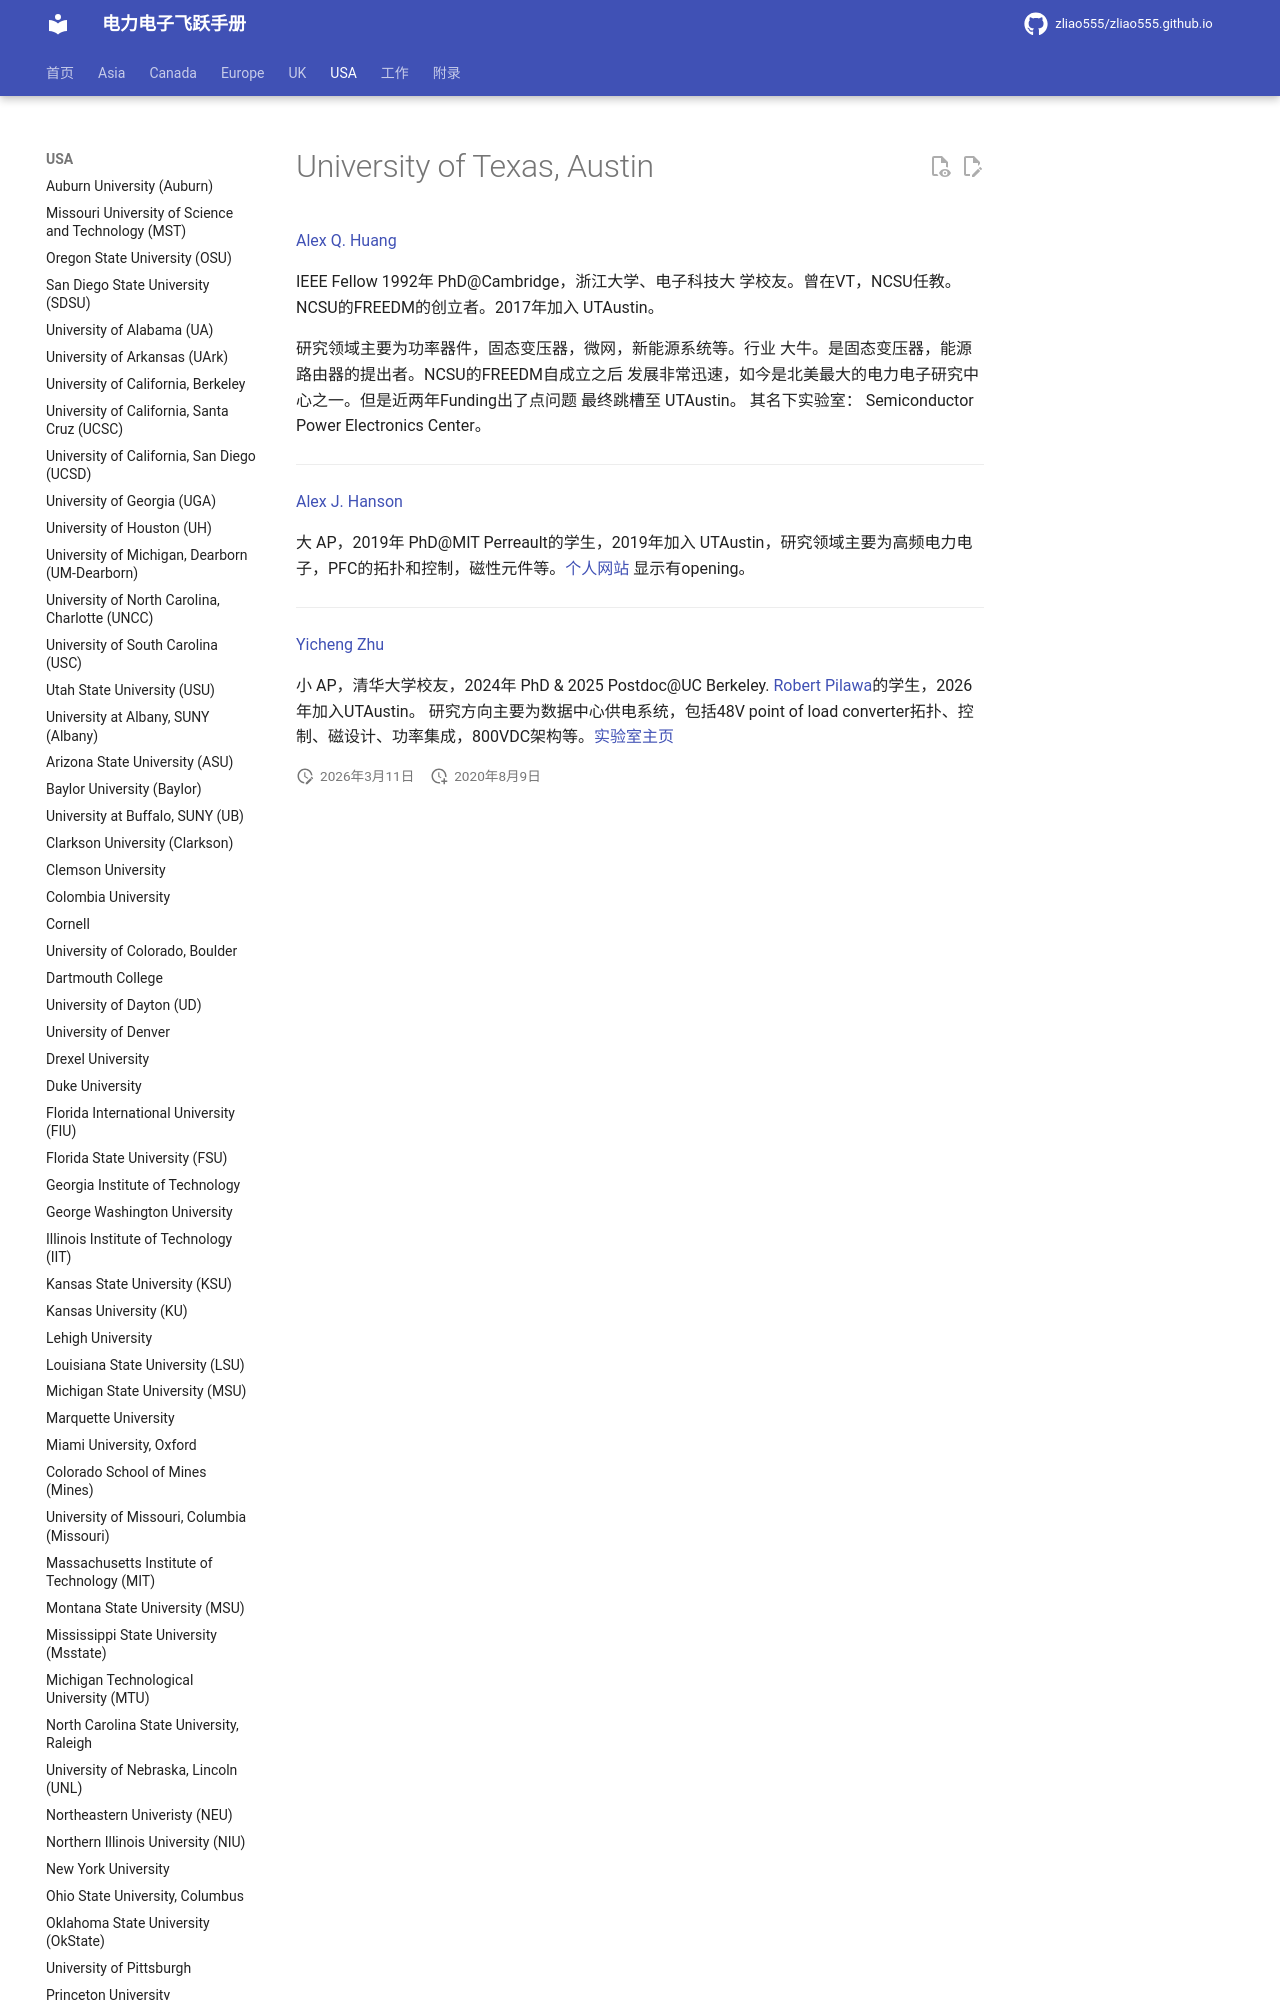

repository: zliao555/zliao555.github.io · page: USA/utaustin/index.html · generator: mkdocs

---
layout: page
title: University of Texas, Austin
permalink: /flying-brochure/utaustin
---
# University of Texas, Austin

[Alex Q. Huang](http://www.ece.utexas.edu/people/faculty/alex-q-huang)

IEEE Fellow 1992年 PhD@Cambridge，浙江大学、电子科技大
学校友。曾在VT，NCSU任教。 NCSU的FREEDM的创立者。2017年加入
UTAustin。

研究领域主要为功率器件，固态变压器，微网，新能源系统等。行业
大牛。是固态变压器，能源路由器的提出者。NCSU的FREEDM自成立之后
发展非常迅速，如今是北美最大的电力电子研究中心之一。但是近两年Funding出了点问题 最终跳槽至 UTAustin。 其名下实验室： Semiconductor Power Electronics Center。

---

[Alex J. Hanson](http://www.ece.utexas.edu/people/faculty/alex-j-hanson)
